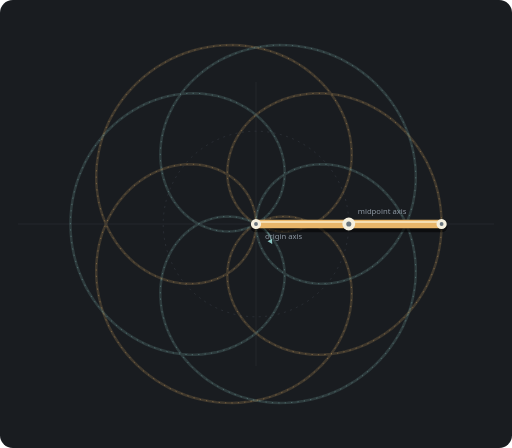
t = 0.00 s
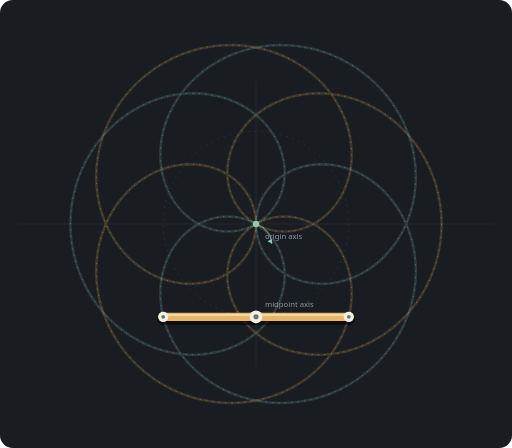
t = 1.50 s
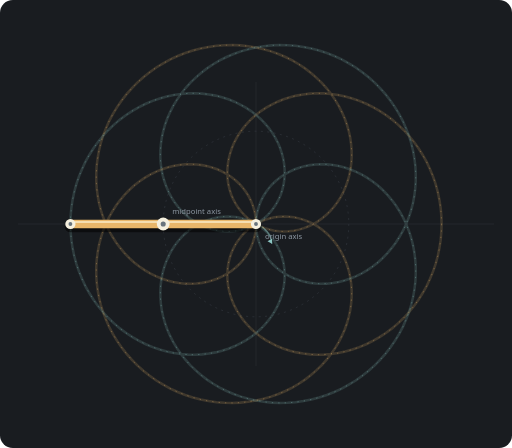
t = 3.00 s
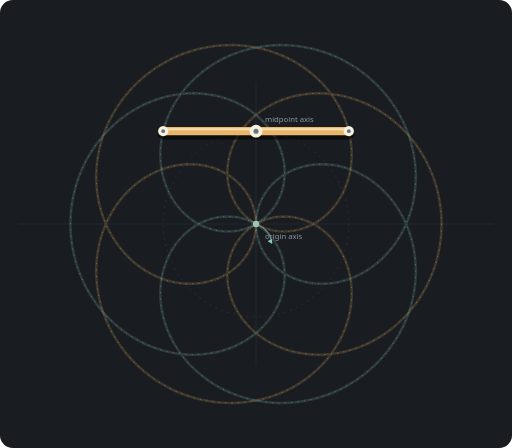
t = 4.50 s

The animated SVG that drew these frames (rendered in a browser with its animation timeline set to each time). Animation: 2 SMIL elements (animateMotion=1,animateTransform=1); one cycle of 6.00 s, repeats indefinitely.

<svg xmlns="http://www.w3.org/2000/svg" viewBox="0 -100 800 700" role="img" aria-labelledby="title desc">
  <title id="title">Baton isolation 4:1</title>
  <desc id="desc">The baton makes 4 clockwise rotations around its midpoint while the midpoint makes 1 clockwise rotations around the origin.</desc>
  <rect x="0" y="-100" width="800" height="700" rx="20" fill="#191c20"/>
  <g stroke="#2a2f35" stroke-width="1"><path d="M400 28V472M28 250H772"/></g>
  <circle cx="400" cy="250" r="145" fill="none" stroke="#343a41" stroke-width="1" stroke-dasharray="3 7"/>
  <circle cx="400" cy="250" r="5" fill="#8dc7c4"/>
  <path d="M400 250 A36 36 0 0 1 425 281" fill="none" stroke="#8dc7c477" stroke-width="2"/>
  <path d="M425 281l-7-4 7-4z" fill="#8dc7c4"/>
  <path d="M 690.0,250.0 L 689.6,262.6 L 688.5,275.2 L 686.6,287.7 L 684.0,300.1 L 680.7,312.2 L 676.7,324.1 L 671.9,335.7 L 666.6,347.0 L 660.5,357.9 L 653.9,368.4 L 646.6,378.4 L 638.9,387.9 L 630.6,396.9 L 621.8,405.3 L 612.6,413.1 L 602.9,420.3 L 593.0,426.8 L 582.7,432.7 L 572.2,437.9 L 561.4,442.4 L 550.5,446.2 L 539.5,449.2 L 528.4,451.6 L 517.3,453.2 L 506.2,454.1 L 495.2,454.3 L 484.4,453.7 L 473.7,452.5 L 463.3,450.6 L 453.1,448.1 L 443.2,444.9 L 433.7,441.1 L 424.6,436.7 L 415.9,431.8 L 407.7,426.4 L 400.0,420.5 L 392.8,414.1 L 386.2,407.3 L 380.2,400.2 L 374.8,392.8 L 370.0,385.1 L 365.9,377.2 L 362.5,369.1 L 359.7,360.8 L 357.5,352.5 L 356.1,344.2 L 355.3,335.9 L 355.2,327.6 L 355.7,319.5 L 356.9,311.5 L 358.8,303.7 L 361.2,296.2 L 364.3,289.0 L 367.9,282.1 L 372.1,275.6 L 376.8,269.5 L 381.9,263.9 L 387.6,258.7 L 393.6,254.1 L 400.0,250.0 L 406.7,246.5 L 413.8,243.6 L 421.0,241.3 L 428.5,239.6 L 436.1,238.6 L 443.8,238.3 L 451.6,238.6 L 459.4,239.5 L 467.1,241.2 L 474.8,243.5 L 482.3,246.4 L 489.6,250.0 L 496.7,254.2 L 503.5,259.1 L 510.0,264.5 L 516.2,270.5 L 521.9,277.0 L 527.2,284.1 L 532.0,291.6 L 536.3,299.6 L 540.0,308.0 L 543.1,316.8 L 545.7,325.8 L 547.6,335.2 L 548.9,344.9 L 549.5,354.7 L 549.4,364.7 L 548.6,374.7 L 547.2,384.9 L 545.0,395.0 L 542.1,405.1 L 538.5,415.1 L 534.2,424.9 L 529.3,434.6 L 523.6,444.0 L 517.3,453.2 L 510.4,462.0 L 502.8,470.4 L 494.6,478.4 L 485.9,486.0 L 476.6,493.1 L 466.9,499.6 L 456.7,505.5 L 446.0,510.9 L 435.0,515.6 L 423.6,519.7 L 411.9,523.1 L 400.0,525.8 L 387.9,527.8 L 375.6,529.1 L 363.2,529.6 L 350.7,529.4 L 338.3,528.4 L 325.9,526.7 L 313.5,524.2 L 301.4,521.0 L 289.4,517.1 L 277.6,512.5 L 266.1,507.1 L 255.0,501.1 L 244.2,494.5 L 233.9,487.2 L 224.0,479.4 L 214.6,470.9 L 205.8,462.0 L 197.5,452.5 L 189.8,442.6 L 182.7,432.3 L 176.3,421.7 L 170.5,410.7 L 165.5,399.4 L 161.1,387.9 L 157.5,376.2 L 154.6,364.4 L 152.5,352.5 L 151.0,340.6 L 150.4,328.7 L 150.4,316.9 L 151.2,305.2 L 152.7,293.6 L 154.8,282.3 L 157.7,271.2 L 161.2,260.4 L 165.4,250.0 L 170.1,240.0 L 175.5,230.4 L 181.4,221.2 L 187.8,212.6 L 194.6,204.5 L 201.9,196.9 L 209.6,190.0 L 217.7,183.6 L 226.0,177.9 L 234.6,172.9 L 243.4,168.5 L 252.4,164.8 L 261.5,161.7 L 270.6,159.4 L 279.8,157.8 L 288.9,156.8 L 298.0,156.5 L 306.9,156.9 L 315.7,158.0 L 324.2,159.6 L 332.4,162.0 L 340.4,164.9 L 348.0,168.4 L 355.2,172.4 L 362.0,176.9 L 368.3,182.0 L 374.1,187.5 L 379.4,193.3 L 384.1,199.6 L 388.3,206.2 L 391.8,213.0 L 394.7,220.1 L 397.0,227.4 L 398.7,234.9 L 399.7,242.4 L 400.0,250.0 L 399.7,257.6 L 398.7,265.1 L 397.0,272.6 L 394.7,279.9 L 391.8,287.0 L 388.3,293.8 L 384.1,300.4 L 379.4,306.7 L 374.1,312.5 L 368.3,318.0 L 362.0,323.1 L 355.2,327.6 L 348.0,331.6 L 340.4,335.1 L 332.4,338.0 L 324.2,340.4 L 315.7,342.0 L 306.9,343.1 L 298.0,343.5 L 288.9,343.2 L 279.8,342.2 L 270.6,340.6 L 261.5,338.3 L 252.4,335.2 L 243.4,331.5 L 234.6,327.1 L 226.0,322.1 L 217.7,316.4 L 209.6,310.0 L 201.9,303.1 L 194.6,295.5 L 187.8,287.4 L 181.4,278.8 L 175.5,269.6 L 170.1,260.0 L 165.4,250.0 L 161.2,239.6 L 157.7,228.8 L 154.8,217.7 L 152.7,206.4 L 151.2,194.8 L 150.4,183.1 L 150.4,171.3 L 151.0,159.4 L 152.5,147.5 L 154.6,135.6 L 157.5,123.8 L 161.1,112.1 L 165.5,100.6 L 170.5,89.3 L 176.3,78.3 L 182.7,67.7 L 189.8,57.4 L 197.5,47.5 L 205.8,38.0 L 214.6,29.1 L 224.0,20.6 L 233.9,12.8 L 244.2,5.5 L 255.0,-1.1 L 266.1,-7.1 L 277.6,-12.5 L 289.4,-17.1 L 301.4,-21.0 L 313.5,-24.2 L 325.9,-26.7 L 338.3,-28.4 L 350.7,-29.4 L 363.2,-29.6 L 375.6,-29.1 L 387.9,-27.8 L 400.0,-25.8 L 411.9,-23.1 L 423.6,-19.7 L 435.0,-15.6 L 446.0,-10.9 L 456.7,-5.5 L 466.9,0.4 L 476.6,6.9 L 485.9,14.0 L 494.6,21.6 L 502.8,29.6 L 510.4,38.0 L 517.3,46.8 L 523.6,56.0 L 529.3,65.4 L 534.2,75.1 L 538.5,84.9 L 542.1,94.9 L 545.0,105.0 L 547.2,115.1 L 548.6,125.3 L 549.4,135.3 L 549.5,145.3 L 548.9,155.1 L 547.6,164.8 L 545.7,174.2 L 543.1,183.2 L 540.0,192.0 L 536.3,200.4 L 532.0,208.4 L 527.2,215.9 L 521.9,223.0 L 516.2,229.5 L 510.0,235.5 L 503.5,240.9 L 496.7,245.8 L 489.6,250.0 L 482.3,253.6 L 474.8,256.5 L 467.1,258.8 L 459.4,260.5 L 451.6,261.4 L 443.8,261.7 L 436.1,261.4 L 428.5,260.4 L 421.0,258.7 L 413.8,256.4 L 406.7,253.5 L 400.0,250.0 L 393.6,245.9 L 387.6,241.3 L 381.9,236.1 L 376.8,230.5 L 372.1,224.4 L 367.9,217.9 L 364.3,211.0 L 361.2,203.8 L 358.8,196.3 L 356.9,188.5 L 355.7,180.5 L 355.2,172.4 L 355.3,164.1 L 356.1,155.8 L 357.5,147.5 L 359.7,139.2 L 362.5,130.9 L 365.9,122.8 L 370.0,114.9 L 374.8,107.2 L 380.2,99.8 L 386.2,92.7 L 392.8,85.9 L 400.0,79.5 L 407.7,73.6 L 415.9,68.2 L 424.6,63.3 L 433.7,58.9 L 443.2,55.1 L 453.1,51.9 L 463.3,49.4 L 473.7,47.5 L 484.4,46.3 L 495.2,45.7 L 506.2,45.9 L 517.3,46.8 L 528.4,48.4 L 539.5,50.8 L 550.5,53.8 L 561.4,57.6 L 572.2,62.1 L 582.7,67.3 L 593.0,73.2 L 602.9,79.7 L 612.6,86.9 L 621.8,94.7 L 630.6,103.1 L 638.9,112.1 L 646.6,121.6 L 653.9,131.6 L 660.5,142.1 L 666.6,153.0 L 671.9,164.3 L 676.7,175.9 L 680.7,187.8 L 684.0,199.9 L 686.6,212.3 L 688.5,224.8 L 689.6,237.4 L 690.0,250.0" fill="none" stroke="#e8b66a" stroke-width="4" opacity=".18"/>
  <path d="M 400.0,250.0 L 400.3,242.4 L 401.3,234.9 L 403.0,227.4 L 405.3,220.1 L 408.2,213.0 L 411.7,206.2 L 415.9,199.6 L 420.6,193.3 L 425.9,187.5 L 431.7,182.0 L 438.0,176.9 L 444.8,172.4 L 452.0,168.4 L 459.6,164.9 L 467.6,162.0 L 475.8,159.6 L 484.3,158.0 L 493.1,156.9 L 502.0,156.5 L 511.1,156.8 L 520.2,157.8 L 529.4,159.4 L 538.5,161.7 L 547.6,164.8 L 556.6,168.5 L 565.4,172.9 L 574.0,177.9 L 582.3,183.6 L 590.4,190.0 L 598.1,196.9 L 605.4,204.5 L 612.2,212.6 L 618.6,221.2 L 624.5,230.4 L 629.9,240.0 L 634.6,250.0 L 638.8,260.4 L 642.3,271.2 L 645.2,282.3 L 647.3,293.6 L 648.8,305.2 L 649.6,316.9 L 649.6,328.7 L 649.0,340.6 L 647.5,352.5 L 645.4,364.4 L 642.5,376.2 L 638.9,387.9 L 634.5,399.4 L 629.5,410.7 L 623.7,421.7 L 617.3,432.3 L 610.2,442.6 L 602.5,452.5 L 594.2,462.0 L 585.4,470.9 L 576.0,479.4 L 566.1,487.2 L 555.8,494.5 L 545.0,501.1 L 533.9,507.1 L 522.4,512.5 L 510.6,517.1 L 498.6,521.0 L 486.5,524.2 L 474.1,526.7 L 461.7,528.4 L 449.3,529.4 L 436.8,529.6 L 424.4,529.1 L 412.1,527.8 L 400.0,525.8 L 388.1,523.1 L 376.4,519.7 L 365.0,515.6 L 354.0,510.9 L 343.3,505.5 L 333.1,499.6 L 323.4,493.1 L 314.1,486.0 L 305.4,478.4 L 297.2,470.4 L 289.6,462.0 L 282.7,453.2 L 276.4,444.0 L 270.7,434.6 L 265.8,424.9 L 261.5,415.1 L 257.9,405.1 L 255.0,395.0 L 252.8,384.9 L 251.4,374.7 L 250.6,364.7 L 250.5,354.7 L 251.1,344.9 L 252.4,335.2 L 254.3,325.8 L 256.9,316.8 L 260.0,308.0 L 263.7,299.6 L 268.0,291.6 L 272.8,284.1 L 278.1,277.0 L 283.8,270.5 L 290.0,264.5 L 296.5,259.1 L 303.3,254.2 L 310.4,250.0 L 317.7,246.4 L 325.2,243.5 L 332.9,241.2 L 340.6,239.5 L 348.4,238.6 L 356.2,238.3 L 363.9,238.6 L 371.5,239.6 L 379.0,241.3 L 386.2,243.6 L 393.3,246.5 L 400.0,250.0 L 406.4,254.1 L 412.4,258.7 L 418.1,263.9 L 423.2,269.5 L 427.9,275.6 L 432.1,282.1 L 435.7,289.0 L 438.8,296.2 L 441.2,303.7 L 443.1,311.5 L 444.3,319.5 L 444.8,327.6 L 444.7,335.9 L 443.9,344.2 L 442.5,352.5 L 440.3,360.8 L 437.5,369.1 L 434.1,377.2 L 430.0,385.1 L 425.2,392.8 L 419.8,400.2 L 413.8,407.3 L 407.2,414.1 L 400.0,420.5 L 392.3,426.4 L 384.1,431.8 L 375.4,436.7 L 366.3,441.1 L 356.8,444.9 L 346.9,448.1 L 336.7,450.6 L 326.3,452.5 L 315.6,453.7 L 304.8,454.3 L 293.8,454.1 L 282.7,453.2 L 271.6,451.6 L 260.5,449.2 L 249.5,446.2 L 238.6,442.4 L 227.8,437.9 L 217.3,432.7 L 207.0,426.8 L 197.1,420.3 L 187.4,413.1 L 178.2,405.3 L 169.4,396.9 L 161.1,387.9 L 153.4,378.4 L 146.1,368.4 L 139.5,357.9 L 133.4,347.0 L 128.1,335.7 L 123.3,324.1 L 119.3,312.2 L 116.0,300.1 L 113.4,287.7 L 111.5,275.2 L 110.4,262.6 L 110.0,250.0 L 110.4,237.4 L 111.5,224.8 L 113.4,212.3 L 116.0,199.9 L 119.3,187.8 L 123.3,175.9 L 128.1,164.3 L 133.4,153.0 L 139.5,142.1 L 146.1,131.6 L 153.4,121.6 L 161.1,112.1 L 169.4,103.1 L 178.2,94.7 L 187.4,86.9 L 197.1,79.7 L 207.0,73.2 L 217.3,67.3 L 227.8,62.1 L 238.6,57.6 L 249.5,53.8 L 260.5,50.8 L 271.6,48.4 L 282.7,46.8 L 293.8,45.9 L 304.8,45.7 L 315.6,46.3 L 326.3,47.5 L 336.7,49.4 L 346.9,51.9 L 356.8,55.1 L 366.3,58.9 L 375.4,63.3 L 384.1,68.2 L 392.3,73.6 L 400.0,79.5 L 407.2,85.9 L 413.8,92.7 L 419.8,99.8 L 425.2,107.2 L 430.0,114.9 L 434.1,122.8 L 437.5,130.9 L 440.3,139.2 L 442.5,147.5 L 443.9,155.8 L 444.7,164.1 L 444.8,172.4 L 444.3,180.5 L 443.1,188.5 L 441.2,196.3 L 438.8,203.8 L 435.7,211.0 L 432.1,217.9 L 427.9,224.4 L 423.2,230.5 L 418.1,236.1 L 412.4,241.3 L 406.4,245.9 L 400.0,250.0 L 393.3,253.5 L 386.2,256.4 L 379.0,258.7 L 371.5,260.4 L 363.9,261.4 L 356.2,261.7 L 348.4,261.4 L 340.6,260.5 L 332.9,258.8 L 325.2,256.5 L 317.7,253.6 L 310.4,250.0 L 303.3,245.8 L 296.5,240.9 L 290.0,235.5 L 283.8,229.5 L 278.1,223.0 L 272.8,215.9 L 268.0,208.4 L 263.7,200.4 L 260.0,192.0 L 256.9,183.2 L 254.3,174.2 L 252.4,164.8 L 251.1,155.1 L 250.5,145.3 L 250.6,135.3 L 251.4,125.3 L 252.8,115.1 L 255.0,105.0 L 257.9,94.9 L 261.5,84.9 L 265.8,75.1 L 270.7,65.4 L 276.4,56.0 L 282.7,46.8 L 289.6,38.0 L 297.2,29.6 L 305.4,21.6 L 314.1,14.0 L 323.4,6.9 L 333.1,0.4 L 343.3,-5.5 L 354.0,-10.9 L 365.0,-15.6 L 376.4,-19.7 L 388.1,-23.1 L 400.0,-25.8 L 412.1,-27.8 L 424.4,-29.1 L 436.8,-29.6 L 449.3,-29.4 L 461.7,-28.4 L 474.1,-26.7 L 486.5,-24.2 L 498.6,-21.0 L 510.6,-17.1 L 522.4,-12.5 L 533.9,-7.1 L 545.0,-1.1 L 555.8,5.5 L 566.1,12.8 L 576.0,20.6 L 585.4,29.1 L 594.2,38.0 L 602.5,47.5 L 610.2,57.4 L 617.3,67.7 L 623.7,78.3 L 629.5,89.3 L 634.5,100.6 L 638.9,112.1 L 642.5,123.8 L 645.4,135.6 L 647.5,147.5 L 649.0,159.4 L 649.6,171.3 L 649.6,183.1 L 648.8,194.8 L 647.3,206.4 L 645.2,217.7 L 642.3,228.8 L 638.8,239.6 L 634.6,250.0 L 629.9,260.0 L 624.5,269.6 L 618.6,278.8 L 612.2,287.4 L 605.4,295.5 L 598.1,303.1 L 590.4,310.0 L 582.3,316.4 L 574.0,322.1 L 565.4,327.1 L 556.6,331.5 L 547.6,335.2 L 538.5,338.3 L 529.4,340.6 L 520.2,342.2 L 511.1,343.2 L 502.0,343.5 L 493.1,343.1 L 484.3,342.0 L 475.8,340.4 L 467.6,338.0 L 459.6,335.1 L 452.0,331.6 L 444.8,327.6 L 438.0,323.1 L 431.7,318.0 L 425.9,312.5 L 420.6,306.7 L 415.9,300.4 L 411.7,293.8 L 408.2,287.0 L 405.3,279.9 L 403.0,272.6 L 401.3,265.1 L 400.3,257.6 L 400.0,250.0" fill="none" stroke="#8dc7c4" stroke-width="4" opacity=".18"/>
  <path d="M 690.0,250.0 L 689.6,262.6 L 688.5,275.2 L 686.6,287.7 L 684.0,300.1 L 680.7,312.2 L 676.7,324.1 L 671.9,335.7 L 666.6,347.0 L 660.5,357.9 L 653.9,368.4 L 646.6,378.4 L 638.9,387.9 L 630.6,396.9 L 621.8,405.3 L 612.6,413.1 L 602.9,420.3 L 593.0,426.8 L 582.7,432.7 L 572.2,437.9 L 561.4,442.4 L 550.5,446.2 L 539.5,449.2 L 528.4,451.6 L 517.3,453.2 L 506.2,454.1 L 495.2,454.3 L 484.4,453.7 L 473.7,452.5 L 463.3,450.6 L 453.1,448.1 L 443.2,444.9 L 433.7,441.1 L 424.6,436.7 L 415.9,431.8 L 407.7,426.4 L 400.0,420.5 L 392.8,414.1 L 386.2,407.3 L 380.2,400.2 L 374.8,392.8 L 370.0,385.1 L 365.9,377.2 L 362.5,369.1 L 359.7,360.8 L 357.5,352.5 L 356.1,344.2 L 355.3,335.9 L 355.2,327.6 L 355.7,319.5 L 356.9,311.5 L 358.8,303.7 L 361.2,296.2 L 364.3,289.0 L 367.9,282.1 L 372.1,275.6 L 376.8,269.5 L 381.9,263.9 L 387.6,258.7 L 393.6,254.1 L 400.0,250.0 L 406.7,246.5 L 413.8,243.6 L 421.0,241.3 L 428.5,239.6 L 436.1,238.6 L 443.8,238.3 L 451.6,238.6 L 459.4,239.5 L 467.1,241.2 L 474.8,243.5 L 482.3,246.4 L 489.6,250.0 L 496.7,254.2 L 503.5,259.1 L 510.0,264.5 L 516.2,270.5 L 521.9,277.0 L 527.2,284.1 L 532.0,291.6 L 536.3,299.6 L 540.0,308.0 L 543.1,316.8 L 545.7,325.8 L 547.6,335.2 L 548.9,344.9 L 549.5,354.7 L 549.4,364.7 L 548.6,374.7 L 547.2,384.9 L 545.0,395.0 L 542.1,405.1 L 538.5,415.1 L 534.2,424.9 L 529.3,434.6 L 523.6,444.0 L 517.3,453.2 L 510.4,462.0 L 502.8,470.4 L 494.6,478.4 L 485.9,486.0 L 476.6,493.1 L 466.9,499.6 L 456.7,505.5 L 446.0,510.9 L 435.0,515.6 L 423.6,519.7 L 411.9,523.1 L 400.0,525.8 L 387.9,527.8 L 375.6,529.1 L 363.2,529.6 L 350.7,529.4 L 338.3,528.4 L 325.9,526.7 L 313.5,524.2 L 301.4,521.0 L 289.4,517.1 L 277.6,512.5 L 266.1,507.1 L 255.0,501.1 L 244.2,494.5 L 233.9,487.2 L 224.0,479.4 L 214.6,470.9 L 205.8,462.0 L 197.5,452.5 L 189.8,442.6 L 182.7,432.3 L 176.3,421.7 L 170.5,410.7 L 165.5,399.4 L 161.1,387.9 L 157.5,376.2 L 154.6,364.4 L 152.5,352.5 L 151.0,340.6 L 150.4,328.7 L 150.4,316.9 L 151.2,305.2 L 152.7,293.6 L 154.8,282.3 L 157.7,271.2 L 161.2,260.4 L 165.4,250.0 L 170.1,240.0 L 175.5,230.4 L 181.4,221.2 L 187.8,212.6 L 194.6,204.5 L 201.9,196.9 L 209.6,190.0 L 217.7,183.6 L 226.0,177.9 L 234.6,172.9 L 243.4,168.5 L 252.4,164.8 L 261.5,161.7 L 270.6,159.4 L 279.8,157.8 L 288.9,156.8 L 298.0,156.5 L 306.9,156.9 L 315.7,158.0 L 324.2,159.6 L 332.4,162.0 L 340.4,164.9 L 348.0,168.4 L 355.2,172.4 L 362.0,176.9 L 368.3,182.0 L 374.1,187.5 L 379.4,193.3 L 384.1,199.6 L 388.3,206.2 L 391.8,213.0 L 394.7,220.1 L 397.0,227.4 L 398.7,234.9 L 399.7,242.4 L 400.0,250.0 L 399.7,257.6 L 398.7,265.1 L 397.0,272.6 L 394.7,279.9 L 391.8,287.0 L 388.3,293.8 L 384.1,300.4 L 379.4,306.7 L 374.1,312.5 L 368.3,318.0 L 362.0,323.1 L 355.2,327.6 L 348.0,331.6 L 340.4,335.1 L 332.4,338.0 L 324.2,340.4 L 315.7,342.0 L 306.9,343.1 L 298.0,343.5 L 288.9,343.2 L 279.8,342.2 L 270.6,340.6 L 261.5,338.3 L 252.4,335.2 L 243.4,331.5 L 234.6,327.1 L 226.0,322.1 L 217.7,316.4 L 209.6,310.0 L 201.9,303.1 L 194.6,295.5 L 187.8,287.4 L 181.4,278.8 L 175.5,269.6 L 170.1,260.0 L 165.4,250.0 L 161.2,239.6 L 157.7,228.8 L 154.8,217.7 L 152.7,206.4 L 151.2,194.8 L 150.4,183.1 L 150.4,171.3 L 151.0,159.4 L 152.5,147.5 L 154.6,135.6 L 157.5,123.8 L 161.1,112.1 L 165.5,100.6 L 170.5,89.3 L 176.3,78.3 L 182.7,67.7 L 189.8,57.4 L 197.5,47.5 L 205.8,38.0 L 214.6,29.1 L 224.0,20.6 L 233.9,12.8 L 244.2,5.5 L 255.0,-1.1 L 266.1,-7.1 L 277.6,-12.5 L 289.4,-17.1 L 301.4,-21.0 L 313.5,-24.2 L 325.9,-26.7 L 338.3,-28.4 L 350.7,-29.4 L 363.2,-29.6 L 375.6,-29.1 L 387.9,-27.8 L 400.0,-25.8 L 411.9,-23.1 L 423.6,-19.7 L 435.0,-15.6 L 446.0,-10.9 L 456.7,-5.5 L 466.9,0.4 L 476.6,6.9 L 485.9,14.0 L 494.6,21.6 L 502.8,29.6 L 510.4,38.0 L 517.3,46.8 L 523.6,56.0 L 529.3,65.4 L 534.2,75.1 L 538.5,84.9 L 542.1,94.9 L 545.0,105.0 L 547.2,115.1 L 548.6,125.3 L 549.4,135.3 L 549.5,145.3 L 548.9,155.1 L 547.6,164.8 L 545.7,174.2 L 543.1,183.2 L 540.0,192.0 L 536.3,200.4 L 532.0,208.4 L 527.2,215.9 L 521.9,223.0 L 516.2,229.5 L 510.0,235.5 L 503.5,240.9 L 496.7,245.8 L 489.6,250.0 L 482.3,253.6 L 474.8,256.5 L 467.1,258.8 L 459.4,260.5 L 451.6,261.4 L 443.8,261.7 L 436.1,261.4 L 428.5,260.4 L 421.0,258.7 L 413.8,256.4 L 406.7,253.5 L 400.0,250.0 L 393.6,245.9 L 387.6,241.3 L 381.9,236.1 L 376.8,230.5 L 372.1,224.4 L 367.9,217.9 L 364.3,211.0 L 361.2,203.8 L 358.8,196.3 L 356.9,188.5 L 355.7,180.5 L 355.2,172.4 L 355.3,164.1 L 356.1,155.8 L 357.5,147.5 L 359.7,139.2 L 362.5,130.9 L 365.9,122.8 L 370.0,114.9 L 374.8,107.2 L 380.2,99.8 L 386.2,92.7 L 392.8,85.9 L 400.0,79.5 L 407.7,73.6 L 415.9,68.2 L 424.6,63.3 L 433.7,58.9 L 443.2,55.1 L 453.1,51.9 L 463.3,49.4 L 473.7,47.5 L 484.4,46.3 L 495.2,45.7 L 506.2,45.9 L 517.3,46.8 L 528.4,48.4 L 539.5,50.8 L 550.5,53.8 L 561.4,57.6 L 572.2,62.1 L 582.7,67.3 L 593.0,73.2 L 602.9,79.7 L 612.6,86.9 L 621.8,94.7 L 630.6,103.1 L 638.9,112.1 L 646.6,121.6 L 653.9,131.6 L 660.5,142.1 L 666.6,153.0 L 671.9,164.3 L 676.7,175.9 L 680.7,187.8 L 684.0,199.9 L 686.6,212.3 L 688.5,224.8 L 689.6,237.4 L 690.0,250.0" fill="none" stroke="#e8b66a" stroke-width="1" stroke-dasharray="2 8" opacity=".55"/>
  <path d="M 400.0,250.0 L 400.3,242.4 L 401.3,234.9 L 403.0,227.4 L 405.3,220.1 L 408.2,213.0 L 411.7,206.2 L 415.9,199.6 L 420.6,193.3 L 425.9,187.5 L 431.7,182.0 L 438.0,176.9 L 444.8,172.4 L 452.0,168.4 L 459.6,164.9 L 467.6,162.0 L 475.8,159.6 L 484.3,158.0 L 493.1,156.9 L 502.0,156.5 L 511.1,156.8 L 520.2,157.8 L 529.4,159.4 L 538.5,161.7 L 547.6,164.8 L 556.6,168.5 L 565.4,172.9 L 574.0,177.9 L 582.3,183.6 L 590.4,190.0 L 598.1,196.9 L 605.4,204.5 L 612.2,212.6 L 618.6,221.2 L 624.5,230.4 L 629.9,240.0 L 634.6,250.0 L 638.8,260.4 L 642.3,271.2 L 645.2,282.3 L 647.3,293.6 L 648.8,305.2 L 649.6,316.9 L 649.6,328.7 L 649.0,340.6 L 647.5,352.5 L 645.4,364.4 L 642.5,376.2 L 638.9,387.9 L 634.5,399.4 L 629.5,410.7 L 623.7,421.7 L 617.3,432.3 L 610.2,442.6 L 602.5,452.5 L 594.2,462.0 L 585.4,470.9 L 576.0,479.4 L 566.1,487.2 L 555.8,494.5 L 545.0,501.1 L 533.9,507.1 L 522.4,512.5 L 510.6,517.1 L 498.6,521.0 L 486.5,524.2 L 474.1,526.7 L 461.7,528.4 L 449.3,529.4 L 436.8,529.6 L 424.4,529.1 L 412.1,527.8 L 400.0,525.8 L 388.1,523.1 L 376.4,519.7 L 365.0,515.6 L 354.0,510.9 L 343.3,505.5 L 333.1,499.6 L 323.4,493.1 L 314.1,486.0 L 305.4,478.4 L 297.2,470.4 L 289.6,462.0 L 282.7,453.2 L 276.4,444.0 L 270.7,434.6 L 265.8,424.9 L 261.5,415.1 L 257.9,405.1 L 255.0,395.0 L 252.8,384.9 L 251.4,374.7 L 250.6,364.7 L 250.5,354.7 L 251.1,344.9 L 252.4,335.2 L 254.3,325.8 L 256.9,316.8 L 260.0,308.0 L 263.7,299.6 L 268.0,291.6 L 272.8,284.1 L 278.1,277.0 L 283.8,270.5 L 290.0,264.5 L 296.5,259.1 L 303.3,254.2 L 310.4,250.0 L 317.7,246.4 L 325.2,243.5 L 332.9,241.2 L 340.6,239.5 L 348.4,238.6 L 356.2,238.3 L 363.9,238.6 L 371.5,239.6 L 379.0,241.3 L 386.2,243.6 L 393.3,246.5 L 400.0,250.0 L 406.4,254.1 L 412.4,258.7 L 418.1,263.9 L 423.2,269.5 L 427.9,275.6 L 432.1,282.1 L 435.7,289.0 L 438.8,296.2 L 441.2,303.7 L 443.1,311.5 L 444.3,319.5 L 444.8,327.6 L 444.7,335.9 L 443.9,344.2 L 442.5,352.5 L 440.3,360.8 L 437.5,369.1 L 434.1,377.2 L 430.0,385.1 L 425.2,392.8 L 419.8,400.2 L 413.8,407.3 L 407.2,414.1 L 400.0,420.5 L 392.3,426.4 L 384.1,431.8 L 375.4,436.7 L 366.3,441.1 L 356.8,444.9 L 346.9,448.1 L 336.7,450.6 L 326.3,452.5 L 315.6,453.7 L 304.8,454.3 L 293.8,454.1 L 282.7,453.2 L 271.6,451.6 L 260.5,449.2 L 249.5,446.2 L 238.6,442.4 L 227.8,437.9 L 217.3,432.7 L 207.0,426.8 L 197.1,420.3 L 187.4,413.1 L 178.2,405.3 L 169.4,396.9 L 161.1,387.9 L 153.4,378.4 L 146.1,368.4 L 139.5,357.9 L 133.4,347.0 L 128.1,335.7 L 123.3,324.1 L 119.3,312.2 L 116.0,300.1 L 113.4,287.7 L 111.5,275.2 L 110.4,262.6 L 110.0,250.0 L 110.4,237.4 L 111.5,224.8 L 113.4,212.3 L 116.0,199.9 L 119.3,187.8 L 123.3,175.9 L 128.1,164.3 L 133.4,153.0 L 139.5,142.1 L 146.1,131.6 L 153.4,121.6 L 161.1,112.1 L 169.4,103.1 L 178.2,94.7 L 187.4,86.9 L 197.1,79.7 L 207.0,73.2 L 217.3,67.3 L 227.8,62.1 L 238.6,57.6 L 249.5,53.8 L 260.5,50.8 L 271.6,48.4 L 282.7,46.8 L 293.8,45.9 L 304.8,45.7 L 315.6,46.3 L 326.3,47.5 L 336.7,49.4 L 346.9,51.9 L 356.8,55.1 L 366.3,58.9 L 375.4,63.3 L 384.1,68.2 L 392.3,73.6 L 400.0,79.5 L 407.2,85.9 L 413.8,92.7 L 419.8,99.8 L 425.2,107.2 L 430.0,114.9 L 434.1,122.8 L 437.5,130.9 L 440.3,139.2 L 442.5,147.5 L 443.9,155.8 L 444.7,164.1 L 444.8,172.4 L 444.3,180.5 L 443.1,188.5 L 441.2,196.3 L 438.8,203.8 L 435.7,211.0 L 432.1,217.9 L 427.9,224.4 L 423.2,230.5 L 418.1,236.1 L 412.4,241.3 L 406.4,245.9 L 400.0,250.0 L 393.3,253.5 L 386.2,256.4 L 379.0,258.7 L 371.5,260.4 L 363.9,261.4 L 356.2,261.7 L 348.4,261.4 L 340.6,260.5 L 332.9,258.8 L 325.2,256.5 L 317.7,253.6 L 310.4,250.0 L 303.3,245.8 L 296.5,240.9 L 290.0,235.5 L 283.8,229.5 L 278.1,223.0 L 272.8,215.9 L 268.0,208.4 L 263.7,200.4 L 260.0,192.0 L 256.9,183.2 L 254.3,174.2 L 252.4,164.8 L 251.1,155.1 L 250.5,145.3 L 250.6,135.3 L 251.4,125.3 L 252.8,115.1 L 255.0,105.0 L 257.9,94.9 L 261.5,84.9 L 265.8,75.1 L 270.7,65.4 L 276.4,56.0 L 282.7,46.8 L 289.6,38.0 L 297.2,29.6 L 305.4,21.6 L 314.1,14.0 L 323.4,6.9 L 333.1,0.4 L 343.3,-5.5 L 354.0,-10.9 L 365.0,-15.6 L 376.4,-19.7 L 388.1,-23.1 L 400.0,-25.8 L 412.1,-27.8 L 424.4,-29.1 L 436.8,-29.6 L 449.3,-29.4 L 461.7,-28.4 L 474.1,-26.7 L 486.5,-24.2 L 498.6,-21.0 L 510.6,-17.1 L 522.4,-12.5 L 533.9,-7.1 L 545.0,-1.1 L 555.8,5.5 L 566.1,12.8 L 576.0,20.6 L 585.4,29.1 L 594.2,38.0 L 602.5,47.5 L 610.2,57.4 L 617.3,67.7 L 623.7,78.3 L 629.5,89.3 L 634.5,100.6 L 638.9,112.1 L 642.5,123.8 L 645.4,135.6 L 647.5,147.5 L 649.0,159.4 L 649.6,171.3 L 649.6,183.1 L 648.8,194.8 L 647.3,206.4 L 645.2,217.7 L 642.3,228.8 L 638.8,239.6 L 634.6,250.0 L 629.9,260.0 L 624.5,269.6 L 618.6,278.8 L 612.2,287.4 L 605.4,295.5 L 598.1,303.1 L 590.4,310.0 L 582.3,316.4 L 574.0,322.1 L 565.4,327.1 L 556.6,331.5 L 547.6,335.2 L 538.5,338.3 L 529.4,340.6 L 520.2,342.2 L 511.1,343.2 L 502.0,343.5 L 493.1,343.1 L 484.3,342.0 L 475.8,340.4 L 467.6,338.0 L 459.6,335.1 L 452.0,331.6 L 444.8,327.6 L 438.0,323.1 L 431.7,318.0 L 425.9,312.5 L 420.6,306.7 L 415.9,300.4 L 411.7,293.8 L 408.2,287.0 L 405.3,279.9 L 403.0,272.6 L 401.3,265.1 L 400.3,257.6 L 400.0,250.0" fill="none" stroke="#8dc7c4" stroke-width="1" stroke-dasharray="2 8" opacity=".55"/>
  <text x="414" y="274" fill="#8e98a3" font-family="system-ui,sans-serif" font-size="12">origin axis</text>
  <g transform="translate(400 250)">
    <g>
      <animateMotion path="M 145 0 A 145 145 0 1 1 -145 0 A 145 145 0 1 1 145 0" dur="6s" rotate="0" calcMode="paced" repeatCount="indefinite"/>
      <g>
        <animateTransform attributeName="transform" type="rotate" from="0 0 0" to="1440 0 0" dur="6s" repeatCount="indefinite"/>
        <line x1="-145" y1="4" x2="145" y2="4" stroke="#0008" stroke-width="18" stroke-linecap="round"/>
        <line x1="-145" y1="0" x2="145" y2="0" stroke="#e8b66a" stroke-width="13" stroke-linecap="round"/>
        <line x1="-138" y1="-3" x2="138" y2="-3" stroke="#fff8df99" stroke-width="3" stroke-linecap="round"/>
        <circle cx="-145" cy="0" r="8" fill="#f5f0df"/><circle cx="145" cy="0" r="8" fill="#f5f0df"/>
        <circle cx="-145" cy="0" r="3" fill="#69747d"/><circle cx="145" cy="0" r="3" fill="#69747d"/>
        <circle cx="0" cy="0" r="10" fill="#f5f0df"/><circle cx="0" cy="0" r="4" fill="#69747d"/>
        <text x="14" y="-15" fill="#8e98a3" font-family="system-ui,sans-serif" font-size="12">midpoint axis</text>
      </g>
    </g>
  </g>
</svg>
